Run: headless pygame with SDL's dummy video driver; simulated clock (each Clock.tick advances the game by its frame time, no real sleeping); random seed 0; keys injected as events and as key.get_pressed() state; no mouse input.
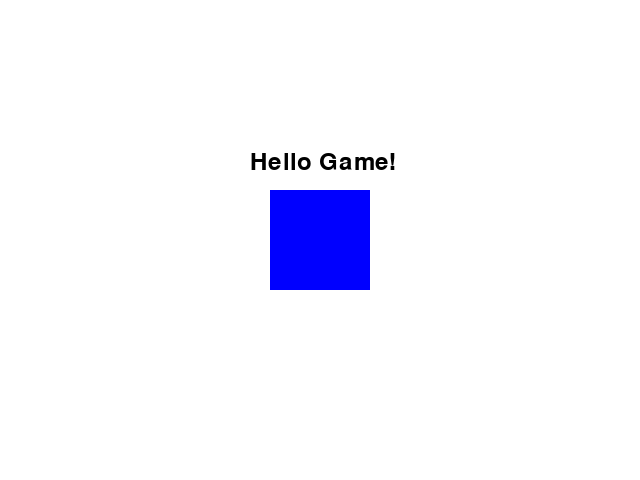
Frame 1 of 4 · flips 1–60 · no input
Frame 2 of 4 · flips 61–180 · tapped SPACE, RETURN · held RIGHT (→), D · screen unchanged from frame 1, image omitted
Frame 3 of 4 · flips 181–300 · held DOWN (↓), S · screen unchanged from frame 2, image omitted
Frame 4 of 4 · flips 301–420 · held LEFT (←), A, UP (↑), W · screen unchanged from frame 3, image omitted

The pygame program that drew these frames:

import pygame

pygame.init()

# Create window
screen = pygame.display.set_mode((640, 480))
pygame.display.set_caption("My first game screen")

# Colors
WHITE = (255, 255, 255)
BLUE = (0, 0, 255)

# Font for text
font = pygame.font.Font(None, 36)
text = font.render("Hello Game!", True, (0, 0, 0))

running = True
while running:
    screen.fill(WHITE)  # background

    # Draw rectangle at center
    rect = pygame.Rect(270, 190, 100, 100)
    pygame.draw.rect(screen, BLUE, rect)

    # Show text
    screen.blit(text, (250, 150))

    for event in pygame.event.get():
        if event.type == pygame.QUIT:
            running = False

    pygame.display.update()

pygame.quit()
